Run: headless pygame with SDL's dummy video driver; simulated clock (each Clock.tick advances the game by its frame time, no real sleeping); random seed 0; keys injected as events and as key.get_pressed() state; no mouse input.
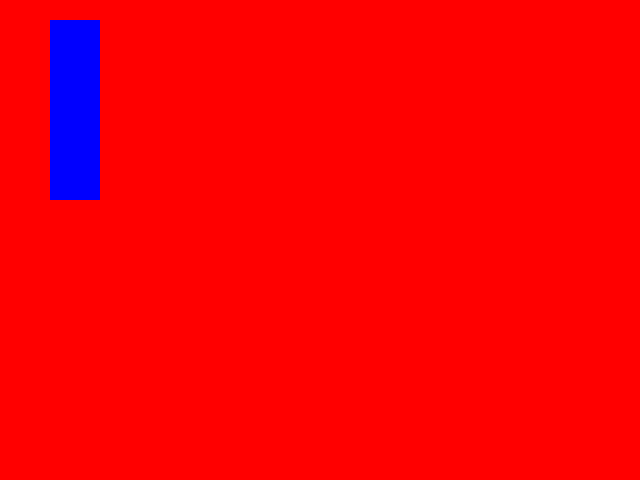
Frame 1 of 4 · flips 1–60 · no input
Frame 2 of 4 · flips 61–180 · tapped SPACE, RETURN · held RIGHT (→), D · screen unchanged from frame 1, image omitted
Frame 3 of 4 · flips 181–300 · held DOWN (↓), S · screen unchanged from frame 2, image omitted
Frame 4 of 4 · flips 301–420 · held LEFT (←), A, UP (↑), W · screen unchanged from frame 3, image omitted

The pygame program that drew these frames:

# -*- coding: utf-8 -*-

import pygame
import time

class GFX(object):

    def __init__(self):
        pygame.display.init()
        self._screen = pygame.display.set_mode((640, 480))
        self._screen.fill((255,0,0))
        self._pixels = pygame.PixelArray(self._screen)

    def run(self):
        while 1:
            self._screen.fill((255,0,0))
            #for x in range(len(self._pixels)):
                #for y in range(len(self._pixels[x])):
                    #if (x % 2) == 0:
                        #if (y % 2) != 0:
                            #self._pixels[x][y] = self._screen.map_rgb((0,0,255))
                    #elif (x % 2) != 0:
                        #if (y % 2) == 0:
                            #self._pixels[x][y] = self._screen.map_rgb((0,0,255))

            self._pixels[50:100,20:200] = self._screen.map_rgb((0,0,255))

            pygame.display.update()
            time.sleep(0.04)


    _screen = None
    _pixels = None


gfx = GFX()
gfx.run()
